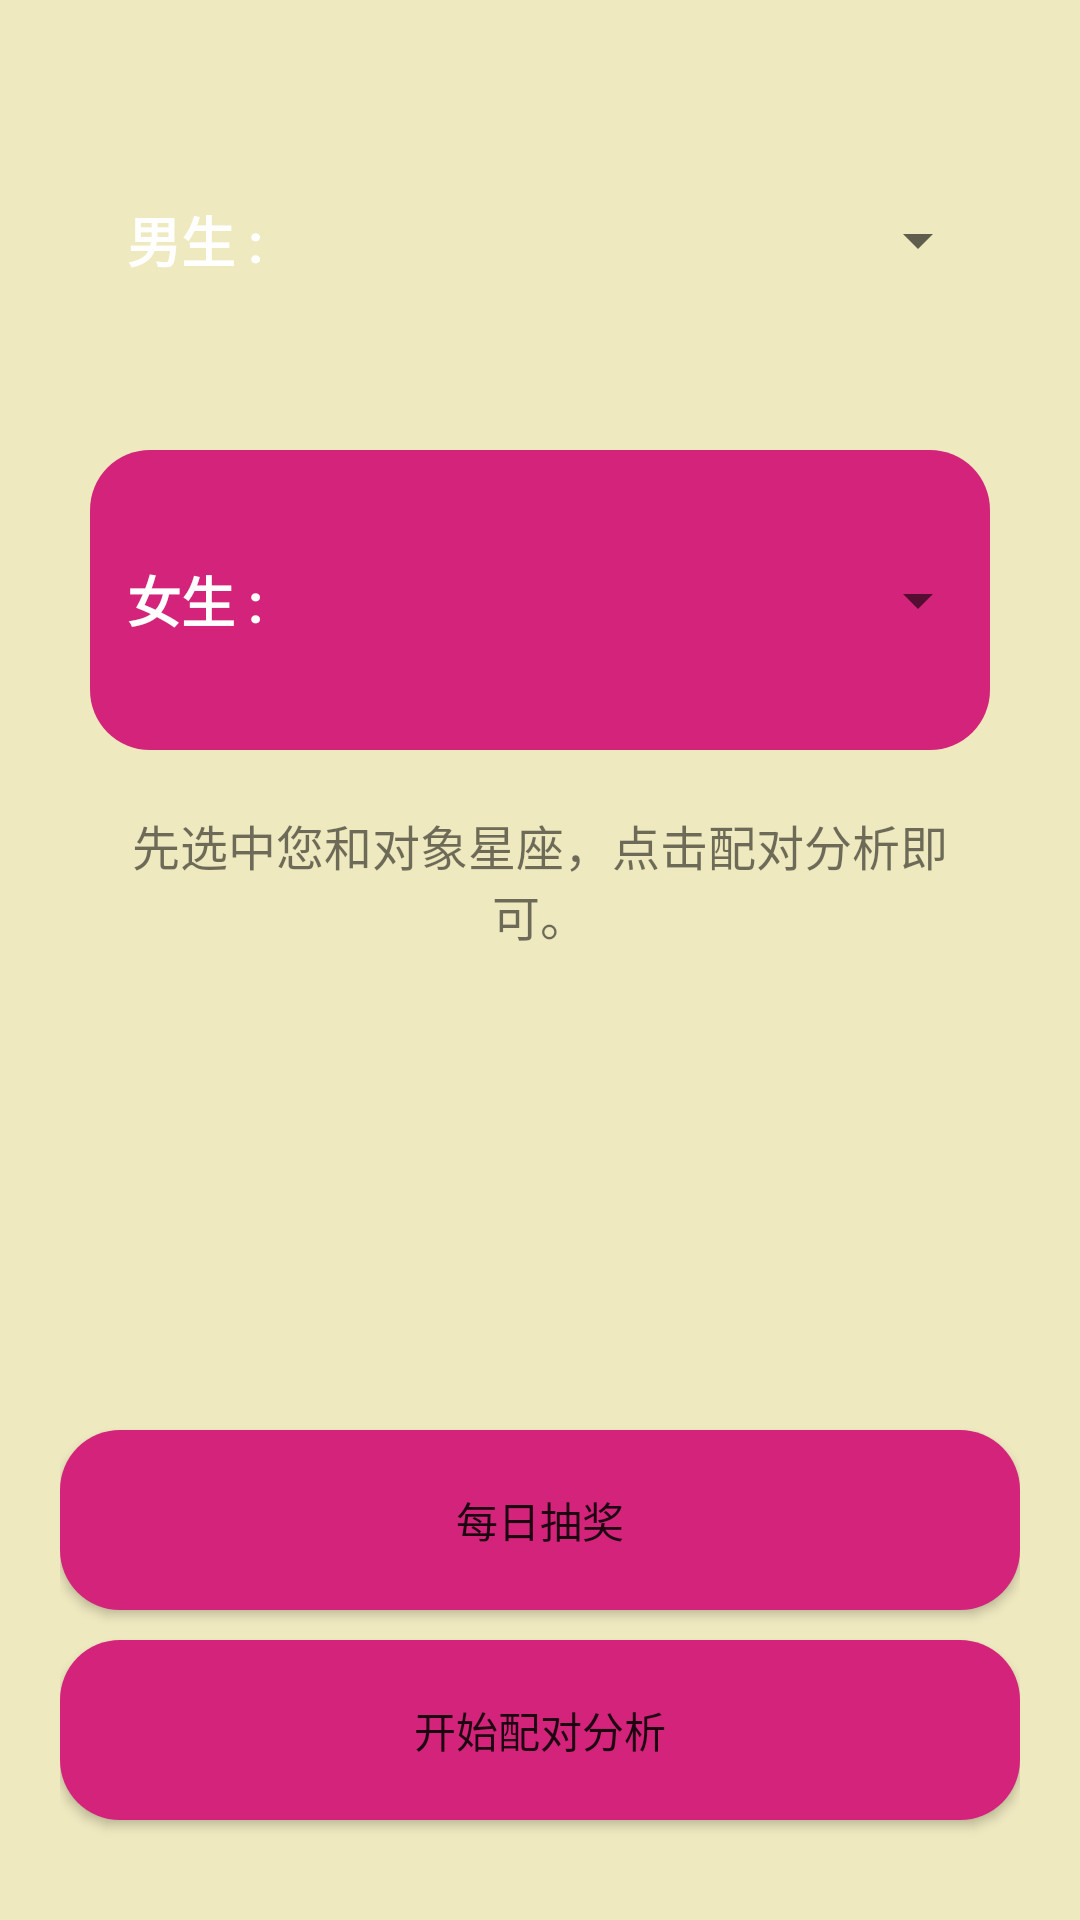

Write the Android layout XML for this screen, with the resource values it uses.
<!-- AndroidManifest.xml: application theme statusBar -->
<!-- res/layout/fragment_partners.xml -->
<?xml version="1.0" encoding="utf-8"?>
<LinearLayout xmlns:android="http://schemas.android.com/apk/res/android"
    xmlns:tools="http://schemas.android.com/tools"
    android:layout_width="match_parent"
    android:layout_height="match_parent"
    android:padding="20dp"
    android:background="@color/bgyellow"
    android:orientation="vertical"
    >

    <LinearLayout
        android:layout_width="match_parent"
        android:layout_height="100dp"
        android:orientation="horizontal"
        android:layout_margin="10dp"
        android:background="@drawable/partner_man"
        >
        <TextView
            android:layout_width="0dp"
            android:layout_height="match_parent"
            android:layout_weight="1"
            android:textSize="18sp"
            android:text="@string/man"
            android:textStyle="bold"
            android:gravity="center"
            android:textColor="@color/white"
            />
        <ImageView
            android:id="@+id/parnterfrag_iv_man"
            android:layout_width="0dp"
            android:layout_height="match_parent"
            android:layout_weight="1"
            android:layout_margin="10dp"
            />
        <Spinner
            android:id="@+id/parnterfrag_sp_man"
            android:layout_width="0dp"
            android:layout_height="wrap_content"
            android:layout_weight="2"
            android:layout_gravity="center_vertical"
            />
    </LinearLayout>

    <LinearLayout
        android:layout_width="match_parent"
        android:layout_height="100dp"
        android:orientation="horizontal"
        android:layout_margin="10dp"
        android:background="@drawable/partner_woman"
        >
        <TextView
            android:layout_width="0dp"
            android:layout_height="match_parent"
            android:layout_weight="1"
            android:textSize="18sp"
            android:text="@string/woman"
            android:textStyle="bold"
            android:gravity="center"
            android:textColor="@color/white"
            />
        <ImageView
            android:id="@+id/parnterfrag_iv_woman"
            android:layout_width="0dp"
            android:layout_height="match_parent"
            android:layout_weight="1"
            android:layout_margin="10dp"
            />
        <Spinner
            android:id="@+id/parnterfrag_sp_woman"
            android:layout_width="0dp"
            android:layout_height="wrap_content"
            android:layout_weight="2"
            android:layout_gravity="center_vertical"

            />
    </LinearLayout>

    <TextView
        android:layout_width="match_parent"
        android:layout_height="wrap_content"
        android:layout_margin="10dp"
        android:text="@string/parnter_info"
        android:textSize="16sp"
        android:gravity="center"
        />

    <Button
        android:id="@+id/parnterfrag_btn_prize"
        android:layout_width="match_parent"
        android:layout_height="60dp"
        android:text="@string/parnter_btn_prize"
        android:layout_gravity="center"
        android:layout_marginTop="150dp"
        android:background="@drawable/dock"
        />

    <Button
        android:id="@+id/parnterfrag_btn_analysis"
        android:layout_width="match_parent"
        android:layout_height="60dp"
        android:text="@string/parnter_btn_analysis"
        android:layout_gravity="center"
        android:layout_marginTop="10dp"
        android:background="@drawable/dock"
        />

</LinearLayout>
<!-- resources referenced by this layout -->
<resources>
  <color name="bgyellow">#eee9bf</color>
  <color name="white">#FFFFFF</color>
  <!-- drawable dock (drawable) -->
  ﻿<?xml version="1.0" encoding="utf-8"?>
  <shape xmlns:android="http://schemas.android.com/apk/res/android"
      android:shape="rectangle"
      >
      <solid android:color="@color/pink" />
      <corners android:radius="20dp" />
  </shape>
  <!-- drawable partner_woman (drawable) -->
  ﻿<?xml version="1.0" encoding="utf-8"?>
  <shape xmlns:android="http://schemas.android.com/apk/res/android"
      android:shape="rectangle"
      >
      <solid android:color="@color/pink" />
      <corners android:radius="20dp" />
  
  </shape>
  <string name="man">男生 :</string>
  <string name="parnter_btn_analysis">开始配对分析</string>
  <string name="parnter_btn_prize">每日抽奖</string>
  <string name="parnter_info">先选中您和对象星座，点击配对分析即可。</string>
  <string name="woman">女生 :</string>
  <style name="statusBar" parent="AppTheme" />
  <color name="pink">#d4237a</color>
  <style name="AppTheme" parent="Theme.AppCompat.Light.NoActionBar">
          
          <item name="colorPrimary">@color/colorPrimary</item>
          <item name="colorPrimaryDark">@color/colorPrimaryDark</item>
          <item name="colorAccent">@color/colorAccent</item>
      </style>
  <color name="colorPrimary">#6200EE</color>
  <color name="colorPrimaryDark">#3700B3</color>
  <color name="colorAccent">#03DAC5</color>
</resources>
